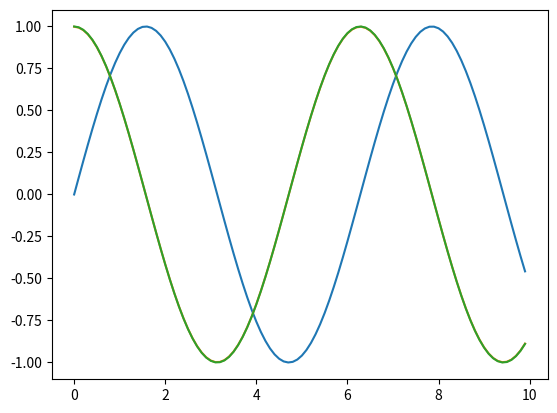

The script that saved this image:
import numpy as np
import matplotlib.pyplot as plt


x = np.arange(0, 10, 0.1)


def f(x):
    y = np.sin(x)
    return y


def der(x, f, h=1e-1):
    return (f(x+h) - f(x-h))/(2*h)


plt.plot(x, f(x))
plt.plot(x, der(x, f))
plt.plot(x, np.cos(x))
plt.show()
